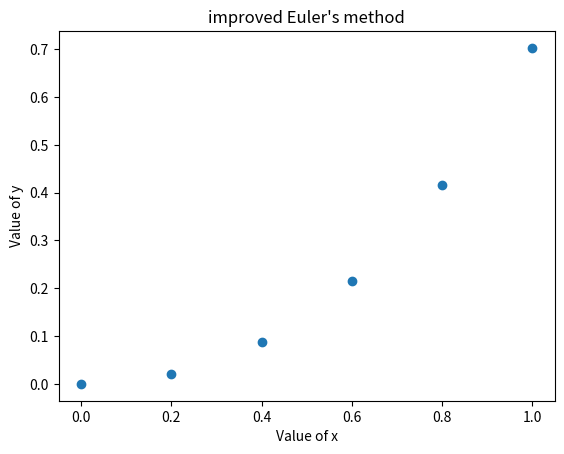

The matplotlib source for this figure:
import numpy as np
from matplotlib import pyplot as plt
import math


x0 = 0
y0 = 0
n = 6
h = 0.2


x = np.zeros([n])
y = np.zeros([n])
exact = np.zeros([n])
error = np.zeros([n])

y[0] = y0
x[0] = x0


for i in range(0, n-1):
    x[i+1] = x[i] + h
    k1 = h * (x[i] + y[i])
    k2 = h * (x[i+1] + y[i] + k1)
    y[i+1] = y[i] + 0.5 * (k1 + k2)
    exact[i+1] = math.exp(x[i+1]) - x[i+1] - 1
    error[i+1] = exact[i+1] - y[i+1]

print("i", " "*4, "xi", " "*5, "yi", " "*8, "exact", " "*8, "error")
for i in range(n):
    print(i, " "*4,  round(x[i], 4), " "*4, round(y[i], 4), " "*7, round(exact[i], 4), " "*9, round(error[i], 4))


plt.plot(x, y, 'o')
plt.xlabel("Value of x")
plt.ylabel("Value of y")
plt.title("improved Euler's method")
plt.show()
